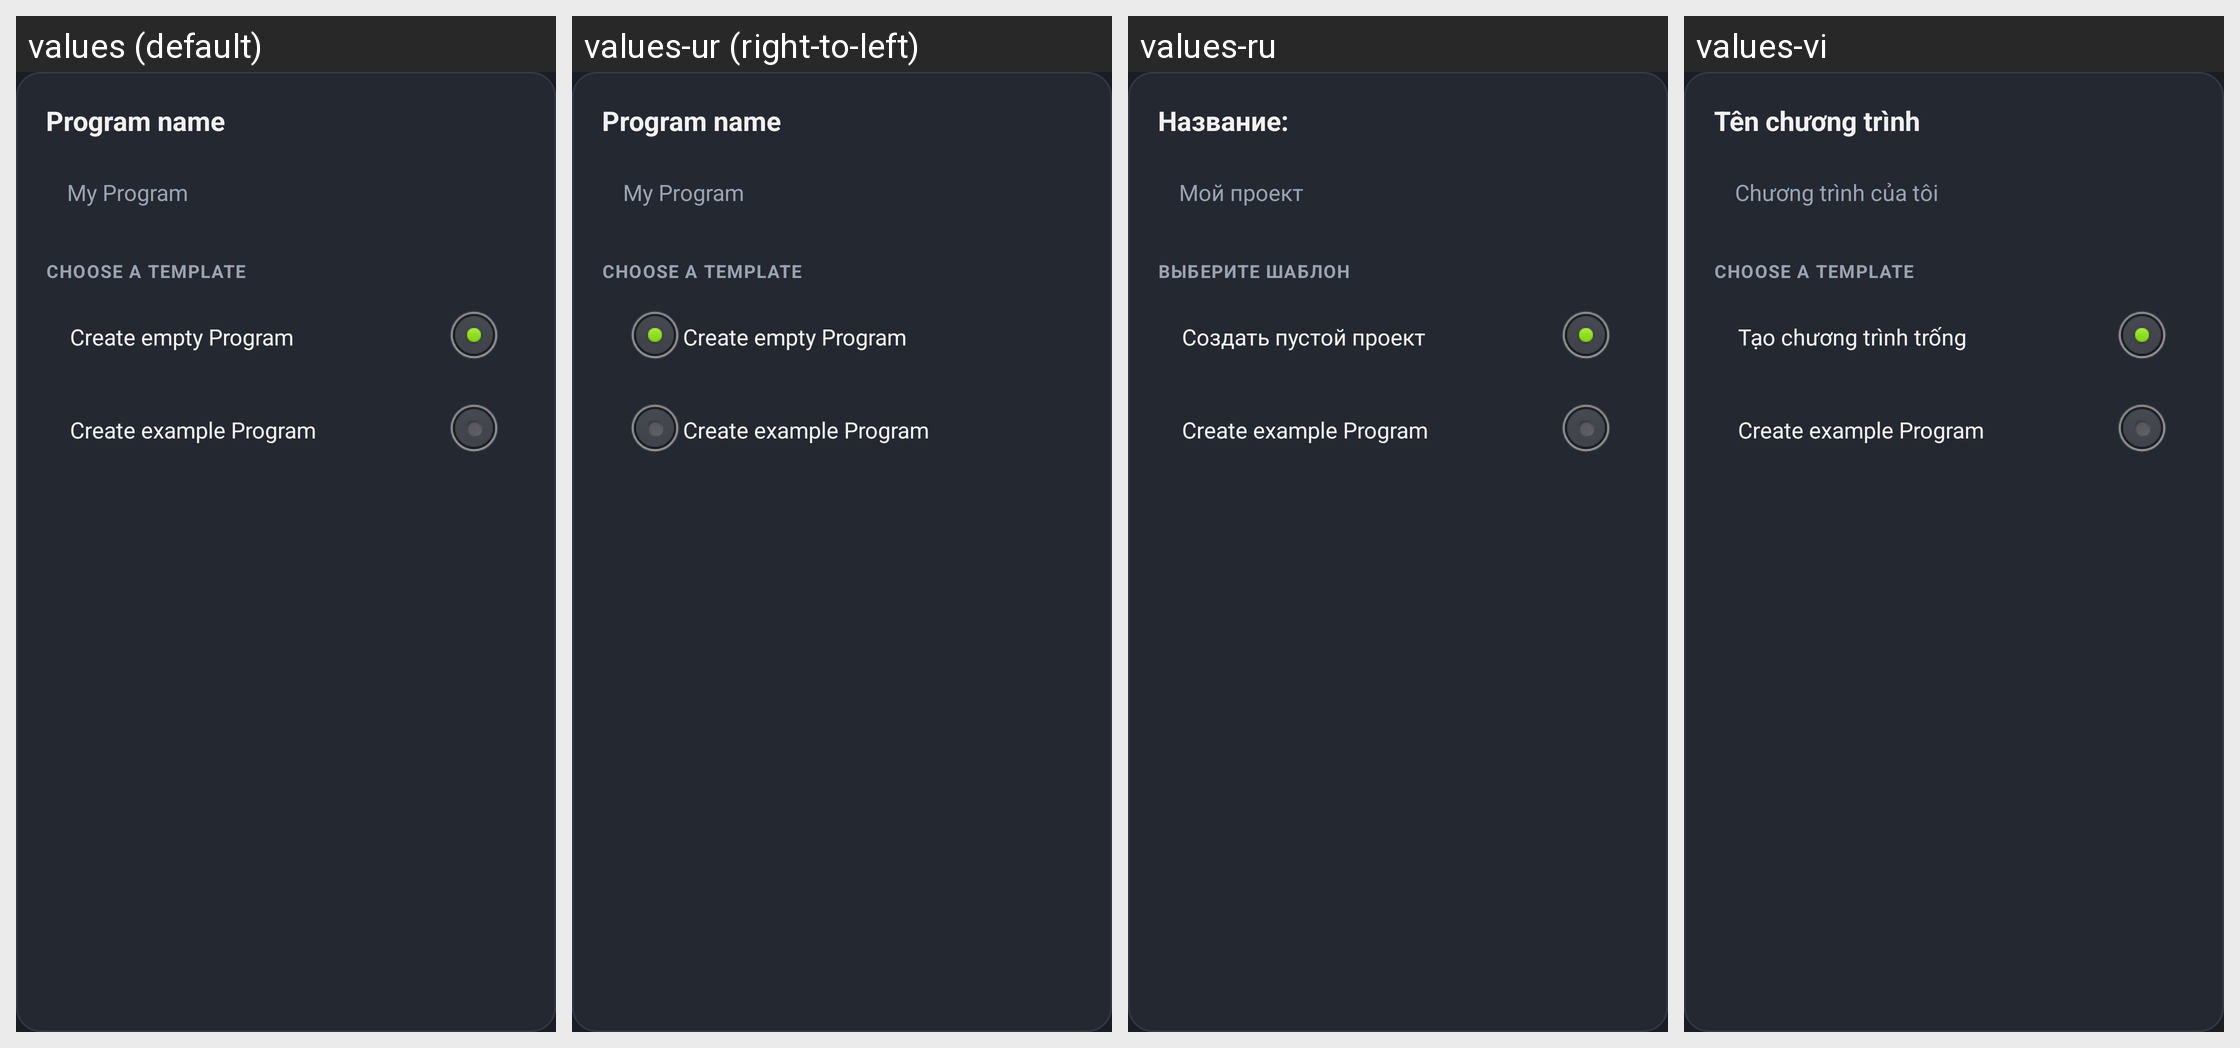

Translations of the strings shown on this Android screen, per locale in the grid:
Android screen res/layout/dialog_new_project.xml rendered under 4 locales, left to right: values (default), values-ur (right-to-left), values-ru, values-vi. Device: Nexus 5 (rendered at 1080×1920; each locale shown at half size, 540×960, under a caption strip naming it); theme Theme.Catroid.
Other locales in the repository, not shown: values-bs, values-de, values-en-rAU, values-en-rGB, values-es, values-fr, values-hu, values-in, values-it, values-ko, values-ms, values-nl, values-pt, values-ro, values-sd, values-sl, values-sr-rCS, values-sr-rSP, values-sv, values-ta, values-te, values-zh-rCN, values-zh-rTW.
Strings drawn on this screen, with the default value and each locale's value (text and hints the layout hard-codes, and strings that could not be matched under every locale, appear in the picture but are not listed):

new_project_name
  values: Program name
  values-ur: Program name
  values-ru: Название:
  values-vi: Tên chương trình

new_project_dialog_hint
  values: My Program
  values-ur: My Program
  values-ru: Мой проект
  values-vi: Chương trình của tôi

new_project_choose_template
  values: Choose a template
  values-ur: Choose a template  [not translated; the default value is used]
  values-ru: Выберите шаблон
  values-vi: Choose a template  [not translated; the default value is used]

new_project_empty
  values: Create empty Program
  values-ur: Create empty Program
  values-ru: Создать пустой проект
  values-vi: Tạo chương trình trống

new_project_default
  values: Create example Program
  values-ur: Create example Program
  values-ru: Create example Program
  values-vi: Create example Program
